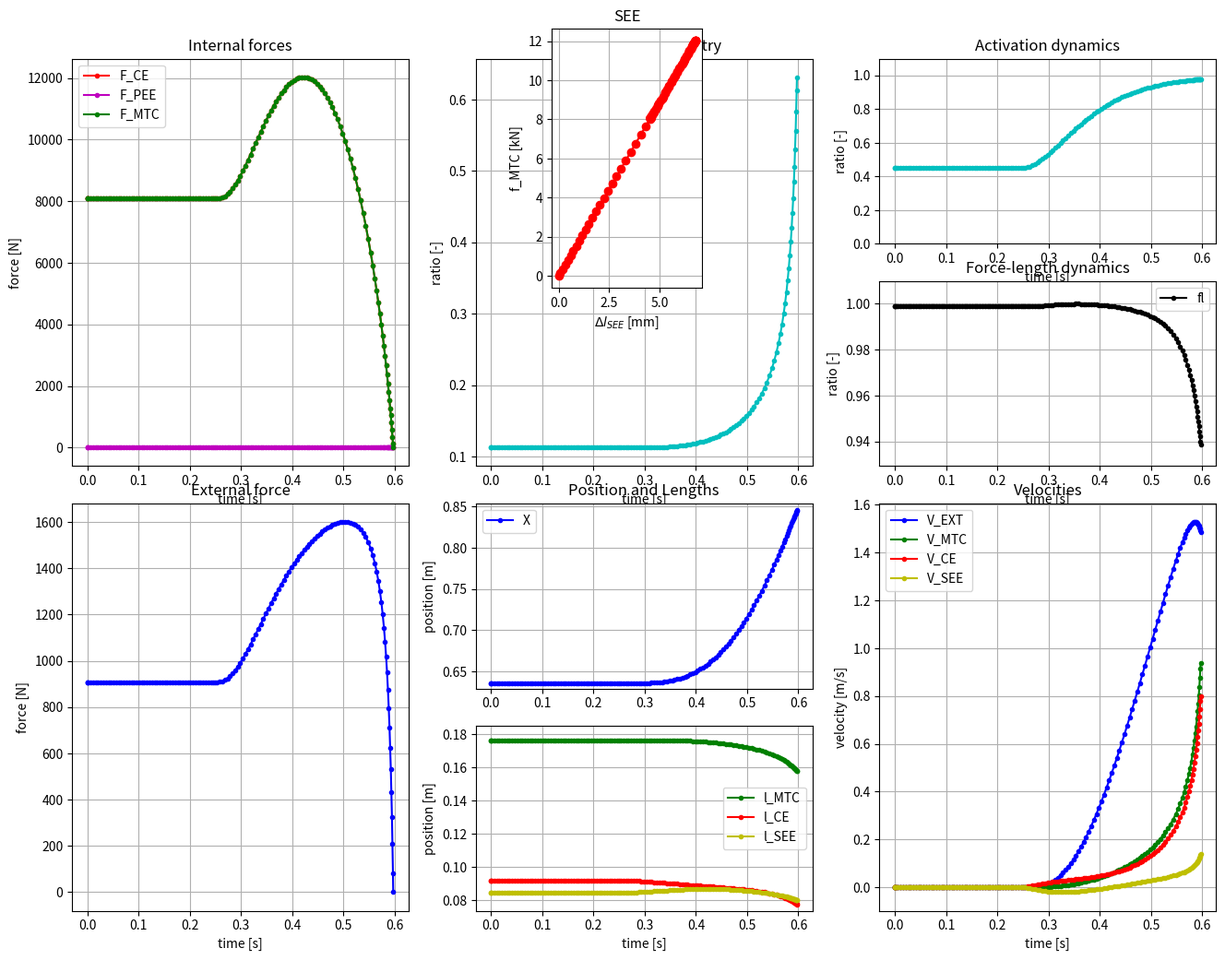

Here is the Python script that generated this plot:
"""
% KNEE_EXT_ELASTIC_CLI simulates a leg extension at an inclined legpress
%
%  It includes a parallel-elastic element,
%  a non-linear to linear serial elastic element, and
%  a force-length relation.
%  The Newtonian equation of motion is expressed as an ODE wich considers
%  initial conditions and neuromuscular properties provided by th user.
%
%  Translated from Matlab R2016b to Python 3.12.0
%  Depencencies:
%    - numpy
%    - scipy
%    - matplotlib
%    - pathlib
%    - datetime 
%    - typing
%    - math
%
%  USAGE
%    Just run the file, maybe define an output folder.
%    Change parameters in the secton "Input" if you like.
%
%  REFERENCE
%   H. Penasso & S. Thaller (2017) Determination of individual knee-extensor
    properties from leg extensions and parameter identification, Mathematical and Computer
    Modelling of Dynamical Systems, 23:4, 416-438, DOI: 10.1080/13873954.2017.1336633
%
%  INPUT
%    has to be defined below in section "Input"
%
%  OUTPUT
%    A txt-file is saved and contains the simulated data as well as
%    the settings, the inital conditions and the properties of the system.
%    t  ...   Time [s]
%    F  ...   External force [N]
%    X  ...   Position: distance from the prox. end of the model-thigh to
%             the proximal end of the model-shank [m]
%    V  ...   Velocitiy of the accelerated point-mass [m/s]
%   dV  ...   Acceleration of the point-mass [m/s^2]
% v_SEE ...   Velocity of the tendon-model [m/s]
%  f_CE ...   Values of the contraction-velocity dependent element (CE) [N]
%  v_CE ...   Contraction velocity of the musle (CE=MUSCLE=PEE) [m/s]
% f_PEE ...   Force of passive muscle tissue PEE [N]
% f_MTC ...   Force of the muscle-tendon complex (CE=MUSCLE=SEE) [N]
% v_MTC ...   Velocity of the muscle-tendon complex [m/s]
%   GX  ...   Values of the function of geometry [-]
%   AT  ...   Values of the function of activation dynamics [-]
%   FL  ...   Values of the force-rength relation [-]
% l_SEE ...   Length of the serial elastic element [m]
%  l_CE ...   Length of the contractile and parallel elsatic element [m]
% l_MTC ...   Length of the mucle-tendon complex [m]
%
%  Literature:
%   [1] Hoy, M. G., Zajac, F. E., & Gordon, M. E. (1990). A
%      musculoskeletal model of the human lower extremity: The effect
%      of muscle, tendon, and moment arm on the moment-angle
%      relationship of musculotendon actuators at the hip, knee, and
%      ankle. Journal of Biomechanics, 23(2), 157?169.
%      doi:10.1016/0021-9290(90)90349-8
%   [2] Im, H., Goltzer, O., & Sheehan, F. (2015). The effective quadriceps
%      and patellar tendon moment arms Relative to the Tibiofemoral Finite
%      Helical Axis. Journal of Biomechanics.
%      doi:10.1016/j.jbiomech.2015.04.003
%   [3] Van Eijden, T., Kouwenhoven, E., Verburg, J., & Weijs, W. (1986).
%      A mathematical model of the patellofemoral joint. Journal of
%      Biomechanics, 19(3), 219?229. doi:10.1016/0021-9290(86)90154-5
%   [4] Van Soest, A. J., & Bobbert, M. F. (1993). The contribution of
%      muscle properties in the control of explosive movements.
%      Biological Cybernetics, 69(3), 195?204.
%      Retrieved from http://www.ncbi.nlm.nih.gov/pubmed/8373890
%   [5] http://www.mathworks.com/matlabcentral/fileexchange/
%      11077-figure-digitizer/content/figdi.m
%   [6] G?nther, M., Schmitt, S., & Wank, V. (2007). High-frequency
%      oscillations as a consequence of neglected serial damping in
%      Hill-type muscle models. Biological Cybernetics, 97(1), 63?79.
%      doi:10.1007/s00422-007-0160-6
%   [7] Haeufle, D. F. B., Guenther, M., Bayer, A., & Schmitt, S. (2014).
%      Hill-type muscle model with serial damping and eccentric
%      force-velocity relation. Journal of Biomechanics, 47(6), 1531?1536.
%      doi:10.1016/j.jbiomech.2014.02.009
%   [8] Pandy, M. G., Zajac, F. E., Sim, E., & Levine, W. S. (1990).
%      An optimal control model for maximum-height human jumping.
%      Journal of Biomechanics, 23(12), 1185?98.
%      Retrieved from http://www.ncbi.nlm.nih.gov/pubmed/2292598
%  
%  v.5.2 by Harald Penasso (16.11.2015) (cleaned up: 24.11.2016)
%                          (translated to Python using ChatGPT 5.1 w/ Extended Thinking)
"""
import numpy as np
from scipy.integrate import solve_ivp
from scipy.optimize import minimize_scalar
import matplotlib.pyplot as plt
from pathlib import Path
from datetime import datetime
from typing import Sequence, Optional, Dict, Any, Tuple
import math

def knee_ext_elastic(
    isoQ: bool = False,
    output_dir: str | Path = ".",
    save_plots: bool = True,
    save_txt: bool = True,
):
    """
    Python translation of the MATLAB KneeExtElastic main function.

    Returns a dict of numpy arrays with keys:
        t, F, X, V, dV, v_SEE, f_CE, v_CE, f_PEE, f_MTC,
        v_MTC, GX, AT, FL, l_SEE, l_CE, l_MTC
    """
    
    # ------------------------------------------------------------------
    # A.0 Helpers-0 (allows flexible parameter conversion)
    # ------------------------------------------------------------------
    
    def _abc_from_vmax_fiso_pmax(vmax: float, fiso: float, pmax: float) -> Tuple[float, float, float]:
        """
        Helper implementing the shared algebra for cases 1, 3, 4:
        given vmax, fiso, pmax, compute the Hill parameters a, b, c.
        """
        vmax = float(vmax)
        fiso = float(fiso)
        pmax = float(pmax)
    
        # In your MATLAB code: sqrt(fiso^-1 * pmax * vmax^-1)
        root = math.sqrt(pmax / (fiso * vmax))
        denom_factor = (1.0 - 2.0 * root)
    
        # a = pmax / (vmax * (1 - 2*root))
        a = pmax / (vmax * denom_factor)
    
        # b = pmax / (fiso * (1 - 2*root))
        b = pmax / (fiso * denom_factor)
    
        # c = (1/fiso)*pmax*(1-2*root)^(-2) * (1/vmax) * (pmax + fiso*(1-2*root)*vmax)
        c = (pmax / fiso) * (1.0 - 2.0 * root) ** -2 * (1.0 / vmax) * (
            pmax + fiso * (1.0 - 2.0 * root) * vmax
        )
    
        return a, b, c
    
    def params_calc(
        hill_model: int,
        par: Sequence[float],
    ) -> Tuple[float, float, float, float, float, float, float, float, float, float, float]:
        """
        Exact 1:1 translation of the MATLAB:
    
            [U,a,b,c,vmax,fiso,pmax,vopt,fopt,eta,kappa] = params(HillModell, Par)
    
        No algebraic simplifications.
        """
    
        hm = int(hill_model)
    
        if hm == 1:
            # case 1 % pmax, vmax, fiso
            U = float(par[0])
            vmax = float(par[1])
            fiso = float(par[2])
            pmax = float(par[3])
    
            a = pmax * (
                vmax
                + (-2.0)
                * (fiso ** (-1.0) * pmax * vmax ** (-1.0)) ** 0.5
                * vmax
            ) ** (-1.0)
    
            b = pmax * (
                fiso
                + (-2.0)
                * fiso
                * (fiso ** (-1.0) * pmax * vmax ** (-1.0)) ** 0.5
            ) ** (-1.0)
    
            c = (
                fiso ** (-1.0)
                * pmax
                * (
                    1.0
                    + (-2.0)
                    * (fiso ** (-1.0) * pmax * vmax ** (-1.0)) ** 0.5
                ) ** (-2.0)
                * vmax ** (-1.0)
                * (
                    pmax
                    + fiso
                    * (
                        1.0
                        + (-2.0)
                        * (fiso ** (-1.0) * pmax * vmax ** (-1.0)) ** 0.5
                    )
                    * vmax
                )
            )
    
            vopt = math.sqrt((b * c) / a) - b
            fopt = math.sqrt((a * c) / b) - a
            eta = pmax / c
            kappa = a / fiso
    
        elif hm == 2:
            # case 2 % a, b, c
            U = float(par[0])
            a = float(par[1])
            b = float(par[2])
            c = float(par[3])
    
            vmax = c / a - b
            fiso = c / b - a
            pmax = a * b + c - 2.0 * math.sqrt(a * b * c)
            vopt = math.sqrt((b * c) / a) - b
            fopt = math.sqrt((a * c) / b) - a
            eta = pmax / c
            kappa = a / fiso
    
        elif hm == 3:
            # case 3 % vmax, fiso, eta
            U = float(par[0])
            vmax = float(par[1])
            fiso = float(par[2])
            eta = float(par[3])
    
            pmax = (eta - 4.0) ** (-2.0) * (
                (4.0 + (-3.0 + eta) * eta) * fiso * vmax
                + (-2.0)
                * ((eta - 2.0) ** 2.0 * eta * fiso ** 2.0 * vmax ** 2.0) ** 0.5
            )
    
            a = pmax * (
                vmax
                + (-2.0)
                * (fiso ** (-1.0) * pmax * vmax ** (-1.0)) ** 0.5
                * vmax
            ) ** (-1.0)
    
            b = pmax * (
                fiso
                + (-2.0)
                * fiso
                * (fiso ** (-1.0) * pmax * vmax ** (-1.0)) ** 0.5
            ) ** (-1.0)
    
            c = (
                fiso ** (-1.0)
                * pmax
                * (
                    1.0
                    + (-2.0)
                    * (fiso ** (-1.0) * pmax * vmax ** (-1.0)) ** 0.5
                ) ** (-2.0)
                * vmax ** (-1.0)
                * (
                    pmax
                    + fiso
                    * (
                        1.0
                        + (-2.0)
                        * (fiso ** (-1.0) * pmax * vmax ** (-1.0)) ** 0.5
                    )
                    * vmax
                )
            )
    
            vopt = math.sqrt((b * c) / a) - b
            fopt = math.sqrt((a * c) / b) - a
            # eta was input, keep it
            kappa = a / fiso
    
        elif hm == 4:
            # case 4 % vmax, eta, pmax
            U = float(par[0])
            vmax = float(par[1])
            eta = float(par[2])
            pmax = float(par[3])
    
            fiso = (eta - 1.0) ** (-2.0) * vmax ** (-2.0) * (
                (4.0 + (-3.0 + eta) * eta) * pmax * vmax
                + 2.0
                * ((eta - 2.0) ** 2.0 * eta * pmax ** 2.0 * vmax ** 2.0) ** 0.5
            )
    
            a = pmax * (
                vmax
                + (-2.0)
                * (fiso ** (-1.0) * pmax * vmax ** (-1.0)) ** 0.5
                * vmax
            ) ** (-1.0)
    
            b = pmax * (
                fiso
                + (-2.0)
                * fiso
                * (fiso ** (-1.0) * pmax * vmax ** (-1.0)) ** 0.5
            ) ** (-1.0)
    
            c = (
                fiso ** (-1.0)
                * pmax
                * (
                    1.0
                    + (-2.0)
                    * (fiso ** (-1.0) * pmax * vmax ** (-1.0)) ** 0.5
                ) ** (-2.0)
                * vmax ** (-1.0)
                * (
                    pmax
                    + fiso
                    * (
                        1.0
                        + (-2.0)
                        * (fiso ** (-1.0) * pmax * vmax ** (-1.0)) ** 0.5
                    )
                    * vmax
                )
            )
    
            vopt = math.sqrt((b * c) / a) - b
            fopt = math.sqrt((a * c) / b) - a
            # eta was input, keep it
            kappa = a / fiso
    
        elif hm == 5:
            # case 5 % vopt, fopt, fiso
            U = float(par[0])
            vopt = float(par[1])
            fopt = float(par[2])
            fiso = float(par[3])
    
            a = (fiso + (-2.0) * fopt) ** (-1.0) * fopt ** 2.0
            b = (fiso + (-2.0) * fopt) ** (-1.0) * fopt * vopt
            c = (fiso + (-2.0) * fopt) ** (-2.0) * (fiso + (-1.0) * fopt) ** 2.0 * fopt * vopt
    
            vmax = c / a - b
            pmax = (fopt ** 2.0) * b / a
            kappa = a / fiso
            eta = pmax / c
    
        else:
            raise ValueError(f"Unknown hill_model {hill_model}; expected 1–5.")
    
        return U, a, b, c, vmax, fiso, pmax, vopt, fopt, eta, kappa
    
    def params(
        *,
        U: float = 1.0,
        hill_model: Optional[int] = None,
        vmax: Optional[float] = None,
        fiso: Optional[float] = None,
        pmax: Optional[float] = None,
        eta: Optional[float] = None,
        vopt: Optional[float] = None,
        fopt: Optional[float] = None,
        a: Optional[float] = None,
        b: Optional[float] = None,
        c: Optional[float] = None,
    ) -> Tuple[float, float, float, float, float, float, float, float, float, float, float]:
        """
        Convenience wrapper that chooses the Hill model representation
        based on which keyword arguments are provided.
    
        Valid combinations (besides U):
    
          hill_model=1 -> vmax, fiso, pmax
          hill_model=2 -> a, b, c
          hill_model=3 -> vmax, fiso, eta
          hill_model=4 -> vmax, eta, pmax
          hill_model=5 -> vopt, fopt, fiso
    
        If `hill_model` is None, the function tries to infer it from
        these combinations. If more than one combination matches, it
        raises an error.
        """
        combos = {
            1: ("vmax", "fiso", "pmax"),
            2: ("a", "b", "c"),
            3: ("vmax", "fiso", "eta"),
            4: ("vmax", "eta", "pmax"),
            5: ("vopt", "fopt", "fiso"),
        }
    
        values: Dict[str, Any] = dict(
            vmax=vmax, fiso=fiso, pmax=pmax, eta=eta,
            vopt=vopt, fopt=fopt, a=a, b=b, c=c
        )
    
        def has_all(names):
            return all(values[name] is not None for name in names)
    
        # infer hill_model if not given
        if hill_model is None:
            valid = [m for m, req in combos.items() if has_all(req)]
            if not valid:
                raise ValueError(
                    "Cannot infer hill_model from provided arguments. "
                    "Need one of the combinations: "
                    "(vmax, fiso, pmax), (a, b, c), (vmax, fiso, eta), "
                    "(vmax, eta, pmax), or (vopt, fopt, fiso)."
                )
            if len(valid) > 1:
                raise ValueError(
                    f"Ambiguous parameter combination; matches hill models {valid}. "
                    "Specify hill_model explicitly."
                )
            hill_model = valid[0]
    
        hm = int(hill_model)
    
        # Build Par vector in the same convention as params_calc()
        if hm == 1:
            if not has_all(combos[1]):
                raise ValueError("hill_model=1 requires vmax, fiso, pmax.")
            par = [U, vmax, fiso, pmax]
    
        elif hm == 2:
            if not has_all(combos[2]):
                raise ValueError("hill_model=2 requires a, b, c.")
            par = [U, a, b, c]
    
        elif hm == 3:
            if not has_all(combos[3]):
                raise ValueError("hill_model=3 requires vmax, fiso, eta.")
            par = [U, vmax, fiso, eta]
    
        elif hm == 4:
            if not has_all(combos[4]):
                raise ValueError("hill_model=4 requires vmax, eta, pmax.")
            par = [U, vmax, eta, pmax]
    
        elif hm == 5:
            if not has_all(combos[5]):
                raise ValueError("hill_model=5 requires vopt, fopt, fiso.")
            par = [U, vopt, fopt, fiso]
    
        else:
            raise ValueError(f"Unknown hill_model {hill_model}; expected 1–5.")
    
        return params_calc(hm, par)
        
    # ------------------------------------------------------------------
    # A.1 Input (options and parameters, following the MATLAB code)
    # ------------------------------------------------------------------
    t0 = 0.0
    te = 6.5
    reltol = 1e-8
    maxstep = 0.005

    output_dir = Path(output_dir)
    output_dir.mkdir(parents=True, exist_ok=True)

    # Initial conditions and neuromuscular properties
    isoQ = bool(isoQ)  # isometric condition flag
    phi = 90.0  # plane inclination [deg]
    g_earth = 9.81  # [m/s^2]
    msledge = 32.5  # [kg]
    add = 60.0  # additional mass [kg]
    KA0 = 120.0  # initial knee-extension angle [deg]
    V0 = 0.0  # initial velocity [m/s]
    dV0 = 0.0  # initial acceleration [m/s^2]
    t_on = 0.25  # innervation start [s]

    # Geometry
    lt = 0.43  # thigh length [m]
    ls = 0.43  # shank length [m]
    cir = 0.37  # knee circumference [m]
    ptl = 0.08  # patellar tendon length [m]

    # Muscle-tendon complex parameters
    # Activation dynamics
    U = 12.0

    # Serial elastic element
    ksee = 1_777_000.0  # [N/m]
    ns = 1.0
    SEE_TH = 1.0  # transition point (fraction of fiso)

    # Parallel elastic element
    kpee = 0.0
    np_pee = 2.0

    # Contractile element
    a = 7.920643997366427e3  # [N]
    b = 0.352028622105175  # [m/s]
    c = 9.124808590471668e3  # [W]
    vmax = 0.8 # [m/s]
    fiso = 18000 # [N]
    pmax = 1824.96 # [W]
    vopt = 0.284797 # [m/s]
    fopt = 6407.94 # [N]
    eta = 0.2 # [-]
    
    # Flexible parameter-set convertion
    """
    U, a, b, c, vmax, fiso, pmax, vopt, fopt, eta, kappa = params(
        a=a,
        b=b,
        c=c,
        U=U,
    )
    """
    U, a, b, c, vmax, fiso, pmax, vopt, fopt, eta, kappa = params(
        vmax=vmax,
        pmax=pmax,
        fiso=fiso,
        U=U,
    )
    
    # Force-length relationship
    KA_opt = 120.0
    WIDTH = 0.56
    l_CE_opt = 0.09

    # ------------------------------------------------------------------
    # Helper functions (sub-functions translated from MATLAB)
    # ------------------------------------------------------------------

    def ES_fun(t, t_on_local, Apre_local, U_local):
        """
        Activation dynamics ES_fun translated from MATLAB.
        Works for scalar or numpy array t.
        """
        t_arr = np.asarray(t, dtype=float)
        A = np.zeros_like(t_arr)
        nmax = 1.0
        umax = U_local

        before = t_arr < t_on_local
        after = ~before

        A[before] = Apre_local

        if np.any(after):
            ta = t_arr[after]
            expr = np.exp(
                -np.exp(-(ta - t_on_local) * U_local)
                * U_local ** (-1.0)
                * (
                    (-Apre_local + umax)
                    + np.exp((ta - t_on_local) * U_local)
                    * (Apre_local + (-1.0 + (ta - t_on_local) * U_local) * umax)
                )
            )
            A[after] = expr * (Apre_local - nmax) + nmax

        if np.isscalar(t):
            return float(A)
        return A

    # Geometry-related helpers -----------------------------------------

    lr = cir / (2.0 * np.pi)  # approximated moment arm [m]
    r_moment = lr
    ko = lt

    def _beta_for_sigma(sigma_val):
        """Find beta that minimizes bfunc, translated from fminbnd loop."""
        def objective(v):
            # clamp argument of arcsin
            arg1 = r_moment * np.sin(v) / ko
            arg2 = r_moment * np.sin(v) / ptl
            arg1 = np.clip(arg1, -1.0, 1.0)
            arg2 = np.clip(arg2, -1.0, 1.0)
            return (
                2 * v
                + np.arcsin(arg1)
                + np.arcsin(arg2)
                - sigma_val
            ) ** 2

        res = minimize_scalar(objective, bounds=(0.0, np.pi), method="bounded")
        return float(res.x)

    KA_opt_rad = np.deg2rad(KA_opt)
    beta_opt = _beta_for_sigma(KA_opt_rad)
    # MTC length at optimal knee angle
    arg_opt = r_moment * np.sin(beta_opt) / lt
    arg_opt = np.clip(arg_opt, -1.0, 1.0)
    l_MTC_opt = np.sqrt(
        lt ** 2
        + r_moment ** 2
        - 2 * lt * r_moment * np.cos(np.pi - beta_opt - np.arcsin(arg_opt))
    )

    def _G_and_dlMTC(X_arr):
        X_arr = np.asarray(X_arr, dtype=float)
        # cos law for knee angle
        cos_arg = (lt ** 2 + ls ** 2 - X_arr ** 2) / (2 * lt * ls)
        cos_arg = np.clip(cos_arg, -1.0, 1.0)
        sigma = np.arccos(cos_arg)

        # beta for each sigma
        beta_vals = np.array([_beta_for_sigma(s) for s in np.atleast_1d(sigma)])

        # MTC length
        arg = r_moment * np.sin(beta_vals) / lt
        arg = np.clip(arg, -1.0, 1.0)
        l_MTC = np.sqrt(
            lt ** 2
            + r_moment ** 2
            - 2 * lt * r_moment * np.cos(np.pi - beta_vals - np.arcsin(arg))
        )

        dl_MTC = l_MTC_opt - l_MTC
        G = r_moment * X_arr * np.sin(beta_vals) / (lt * ls * np.sin(sigma))

        # For X beyond geometric limit, set G = 0
        G = np.where(X_arr > (lt + ls), 0.0, G)
        return G, dl_MTC

    def geometry_fun(X_val, dX_val):
        """
        geometry_fun: returns (G, dG, dl_MTC)

        dG is approximated numerically via a small finite-difference in X,
        using dX (velocity) as direction.
        """
        X_arr = np.atleast_1d(np.array(X_val, dtype=float))
        dX_arr = np.atleast_1d(np.array(dX_val, dtype=float))

        G, dl_MTC = _G_and_dlMTC(X_arr)

        # numerical time derivative of G via finite differences
        eps = 1e-6
        G_plus, _ = _G_and_dlMTC(X_arr + dX_arr * eps)
        G_minus, _ = _G_and_dlMTC(X_arr - dX_arr * eps)
        dG = (G_plus - G_minus) / (2 * eps)

        if np.isscalar(X_val):
            return float(G[0]), float(dG[0]), float(dl_MTC[0])
        return G, dG, dl_MTC

    # Force-length + PEE -----------------------------------------------

    def fl_fpee_lsee_fun(dx, dlmtc, QPTL, l_CE_opt_val, width, k_pee, n_pee):
        dx = np.asarray(dx, dtype=float)
        dlmtc = np.asarray(dlmtc, dtype=float)

        # SEE length
        l_SEE = QPTL + dx
        # CE length
        l_CE = l_CE_opt_val - dx - dlmtc

        l_CE_min = np.min(l_CE)
        if not ((1 - width) * l_CE_opt_val <= l_CE_min <= (1 + width) * l_CE_opt_val):
            raise ValueError("The CE is out of bounds!")

        c_fl = -1.0 / (width ** 2)
        fl = (
            c_fl * (l_CE / l_CE_opt_val) ** 2
            - 2 * c_fl * (l_CE / l_CE_opt_val)
            + c_fl
            + 1.0
        )

        # PEE force
        f_PEE = k_pee * (l_CE - l_CE_opt_val) ** n_pee
        f_PEE = np.where(l_CE < l_CE_opt_val, 0.0, f_PEE)

        return fl, f_PEE, l_SEE, l_CE

    # ------------------------------------------------------------------
    # A.2 Initial calculations
    # ------------------------------------------------------------------
    _, a, b, c, vmax, fiso, pmax, vopt, fopt, eta, kappa = params_calc(2, [U, a, b, c])

    f_MTC_th = fiso * SEE_TH
    dx_th = (ns * f_MTC_th) / ksee
    ksnl = ksee * ns ** (-1.0) * dx_th ** (1.0 - ns)

    # function of geometry initial values
    X0 = np.sqrt(lt ** 2 + ls ** 2 - 2 * lt * ptl * np.cos(np.deg2rad(KA0)))
    g = g_earth * np.sin(np.deg2rad(phi))
    m = msledge + add

    G_val0, _, dlmtc0 = geometry_fun(X0, V0)

    f_MTC0 = m * (dV0 + g) / G_val0

    # initial SEE elongation
    if f_MTC0 > f_MTC_th:
        dx0 = (f_MTC0 + ksee * dx_th * (1.0 - 1.0 / ns)) / ksee
    else:
        dx0 = (f_MTC0 / ksnl) ** (1.0 / ns)

    fL0, f_PEE0, _, _ = fl_fpee_lsee_fun(
        dx0, dlmtc0, ptl, l_CE_opt, WIDTH, kpee, np_pee
    )

    Apre = (b * f_PEE0 * G_val0 - b * g * m) / (
        (a * b * fL0 * G_val0 - c * fL0 * G_val0)
    )

    # ------------------------------------------------------------------
    # A.3 Filename id and checks
    # ------------------------------------------------------------------
    add_for_name = int(add if add < 99 else 99)
    sim_id = f"psim00g{add_for_name:02d}v01"

    # basic validity checks (translated from MATLAB)
    if KA0 < 60.0:
        raise ValueError("The initial knee-extension-angle is too small (KA0 < 60).")

    if a / fiso > 1.0:
        raise ValueError("The curvature a/fiso is > 1.")

    if pmax / c > 0.7:
        raise ValueError("The efficiency is too big (eta > 0.7).")

    if pmax / c < 0.05:
        raise ValueError("The efficiency is too small (eta < 0.05).")

    if te <= t_on:
        raise ValueError("The contraction must begin within [t0, te) (te > t_on).")

    # ------------------------------------------------------------------
    # A.5 ODE solving via solve_ivp
    # ------------------------------------------------------------------

    def model_fun(t, Y):
        X_pos, V_vel, A_acc = Y

        # sanity checks before contraction starts
        if t <= t_on:
            GX0, _, _ = geometry_fun(X_pos, V_vel)
            if GX0 * V0 > vmax:
                raise RuntimeError("Initial contraction-velocity > vmax")

            GX_init, _, _ = geometry_fun(X0, V0)
            if m * g > GX_init * (c / (GX_init * V0 + b) - a):
                raise RuntimeError("Subject cannot hold the weight at initial position")

        GX, dG, dlmtc = geometry_fun(X_pos, V_vel)
        f_MTC = abs(m * (A_acc + g) / GX)

        # SEE elongation
        if f_MTC < f_MTC_th:
            dx = (f_MTC / ksnl) ** (1.0 / ns)
        else:
            dx = (f_MTC + ksee * dx_th * (1.0 - 1.0 / ns)) / ksee

        FL_val, f_PEE_val, _, _ = fl_fpee_lsee_fun(
            dx, dlmtc, ptl, l_CE_opt, WIDTH, kpee, np_pee
        )

        AT_val = ES_fun(t, t_on, Apre, U)

        if isoQ:
            dXdt = 0.0
            dVdt = 0.0
        else:
            dXdt = V_vel
            dVdt = A_acc

        if f_MTC < f_MTC_th:
            denom = (a * AT_val * FL_val * GX - f_PEE_val * GX + m * (g + A_acc))
            term1 = (1.0 / GX) * dG * (g + A_acc)
            coef = -dx_th ** (1.0 - ns) * ksee * GX / m * dx ** (ns - 1.0)
            term2_inner = (
                AT_val
                * FL_val
                * GX
                * (a * b - c + a * GX * V_vel)
                + (b + GX * V_vel)
                * (-f_PEE_val * GX + m * (g + A_acc))
            )
            dAdt = term1 + coef * term2_inner / denom
        else:
            denom = (a * AT_val * FL_val * GX - f_PEE_val * GX + m * (g + A_acc))
            inner = -b + GX * (-V_vel + c * AT_val * FL_val / denom)
            dAdt = (1.0 / GX) * (dG * (g + A_acc) + ksee * GX ** 2 / m * inner)

        return [dXdt, dVdt, dAdt]

    def event_force_zero(t, Y):
        # m * x(3) + m * g
        return m * Y[2] + m * g

    event_force_zero.terminal = True
    event_force_zero.direction = 0

    def event_knee_angle_limit(t, Y):
        X_pos = Y[0]
        # knee angle from cosine law
        cos_arg = (lt ** 2 + ls ** 2 - X_pos ** 2) / (2 * lt * ls)
        cos_arg = np.clip(cos_arg, -1.0, 1.0)
        angle_deg = np.degrees(np.arccos(cos_arg))
        return angle_deg - 179.0

    event_knee_angle_limit.terminal = True
    event_knee_angle_limit.direction = 0

    sol = solve_ivp(
        model_fun,
        (t0, te),
        y0=[X0, V0, dV0],
        rtol=reltol,
        max_step=maxstep,
        events=[event_force_zero, event_knee_angle_limit],
    )

    t = sol.t
    X = sol.y[0, :]
    V = sol.y[1, :]
    dV = sol.y[2, :]

    # ------------------------------------------------------------------
    # A.7 Calculate subsystem values
    # ------------------------------------------------------------------
    F = m * dV + m * g

    GX, dG, dlmtc = geometry_fun(X, V)

    f_MTC = m * (dV + g) / GX
    v_MTC = GX * V

    # SEE elongations over whole trajectory
    f_MTC_arr = f_MTC
    dx = np.empty_like(f_MTC_arr)
    mask_lin = f_MTC_arr >= f_MTC_th
    mask_nl = ~mask_lin
    dx[mask_lin] = (f_MTC_arr[mask_lin] + ksee * dx_th * (1.0 - 1.0 / ns)) / ksee
    dx[mask_nl] = np.power(np.abs(f_MTC_arr[mask_nl] / ksnl), 1.0 / ns)

    FL, f_PEE, l_SEE, l_CE = fl_fpee_lsee_fun(
        dx, dlmtc, ptl, l_CE_opt, WIDTH, kpee, np_pee
    )

    f_CE = f_MTC - f_PEE
    AT = ES_fun(t, t_on, Apre, U)

    v_CE = c / ((f_MTC - f_PEE) / (AT * FL) + a) - b
    v_SEE = v_MTC - v_CE
    l_MTC = l_CE + l_SEE

    # ------------------------------------------------------------------
    # A.8 Plotting
    # ------------------------------------------------------------------
    if save_plots:
        fig = plt.figure(figsize=(16, 12))

        # Internal forces
        ax1 = fig.add_subplot(4, 3, (1, 4))
        ax1.plot(t, f_CE, "r.-", label="F_CE")
        ax1.plot(t, f_PEE, "m.-", label="F_PEE")
        ax1.plot(t, f_MTC, "g.-", label="F_MTC")
        ax1.set_xlabel("time [s]")
        ax1.set_ylabel("force [N]")
        ax1.set_title("Internal forces")
        ax1.legend()
        ax1.grid(True)

        # Geometry
        ax2 = fig.add_subplot(4, 3, (2, 5))
        ax2.plot(t, GX, "c.-")
        ax2.set_title("Function of geometry")
        ax2.set_xlabel("time [s]")
        ax2.set_ylabel("ratio [-]")
        ax2.grid(True)

        # Activation dynamics
        ax3 = fig.add_subplot(4, 3, 3)
        ax3.plot(t, AT, "c.-")
        ax3.set_xlabel("time [s]")
        ax3.set_ylabel("ratio [-]")
        ax3.set_ylim(0, 1.1)
        ax3.set_title("Activation dynamics")
        ax3.grid(True)

        # Force-length dynamics
        ax4 = fig.add_subplot(4, 3, 6)
        ax4.plot(t, FL, "k.-", label="fl")
        ax4.set_xlabel("time [s]")
        ax4.set_ylabel("ratio [-]")
        ax4.set_ylim(np.min(FL) * 0.99, 1.01)
        ax4.set_title("Force-length dynamics")
        ax4.legend()
        ax4.grid(True)

        # External force
        ax5 = fig.add_subplot(4, 3, (7, 10))
        ax5.plot(t, F, "b.-")
        ax5.set_xlabel("time [s]")
        ax5.set_ylabel("force [N]")
        ax5.set_title("External force")
        ax5.grid(True)

        # Position X
        ax6 = fig.add_subplot(4, 3, 8)
        ax6.plot(t, X, "b.-", label="X")
        ax6.set_ylabel("position [m]")
        ax6.set_ylim(np.min(X) * 0.99, np.max(X) * 1.01)
        ax6.set_title("Position and Lengths")
        ax6.legend()
        ax6.grid(True)

        # Lengths of MTC/CE/SEE
        ax7 = fig.add_subplot(4, 3, 11)
        ax7.plot(t, l_MTC, "g.-", label="l_MTC")
        ax7.plot(t, l_CE, "r.-", label="l_CE")
        ax7.plot(t, l_SEE, "y.-", label="l_SEE")
        ax7.set_xlabel("time [s]")
        ax7.set_ylabel("position [m]")
        ax7.set_ylim(np.min(np.concatenate([l_CE, l_SEE])) * 0.95, np.max(l_MTC) * 1.05)
        ax7.legend()
        ax7.grid(True)

        # Velocities
        ax8 = fig.add_subplot(4, 3, (9, 12))
        ax8.plot(t, V, "b.-", label="V_EXT")
        ax8.plot(t, v_MTC, "g.-", label="V_MTC")
        ax8.plot(t, v_CE, "r.-", label="V_CE")
        ax8.plot(t, v_SEE, "y.-", label="V_SEE")
        ax8.set_xlabel("time [s]")
        ax8.set_ylabel("velocity [m/s]")
        ax8.set_title("Velocities")
        ax8.legend()
        ax8.grid(True)

        # Small SEE force-elongation inset
        inset_rect = [0.45, 0.673, 0.102, 0.234] if not isoQ else [0.512, 0.734, 0.102, 0.171]
        inset_ax = fig.add_axes(inset_rect)
        mask_lin = f_MTC >= f_MTC_th
        mask_nl = ~mask_lin
        inset_ax.plot(1e3 * dx[mask_lin], 1e-3 * f_MTC[mask_lin], "gx-", label="linear")
        inset_ax.plot(1e3 * dx[mask_nl], 1e-3 * f_MTC[mask_nl], "ro-", label="non-linear")
        inset_ax.set_xlabel(r"$\Delta l_{SEE}$ [mm]")
        inset_ax.set_ylabel("f_MTC [kN]")
        inset_ax.set_title("SEE")
        inset_ax.grid(True)

        # Save figure
        fig_path_pdf = output_dir / f"{sim_id}.pdf"
        fig_path_png = output_dir / f"{sim_id}.png"
        fig.savefig(fig_path_pdf, bbox_inches="tight")
        fig.savefig(fig_path_png, bbox_inches="tight")
        plt.close(fig)

    # ------------------------------------------------------------------
    # A.9 Write txt output
    # ------------------------------------------------------------------
    if save_txt:
        txt_path = output_dir / f"{sim_id}.txt"
        with txt_path.open("w") as fid:
            fid.write(
                "This file contains data from a simulated leg extension "
                "using KneeExtElastic translated to Python.\n"
            )
            fid.write("ID:\t" + sim_id + "\n")
            fid.write("Date of simulation [yyyy-mm-dd-HH-MM-SS]:\t")
            fid.write(datetime.now().strftime("%Y-%m-%d-%H-%M-%S") + "\n")
            fid.write("#\n")

            # Options
            fid.write("SOLVER AND SOLVER OPTIONS\n")
            fid.write(f"Saved to:\t{output_dir}\n")
            fid.write(f"MaxStep [-]:\t{maxstep:.6g}\n")
            fid.write(f"RelTol [-]:\t{reltol:.6g}\n")
            fid.write("Refine [-]:\t1\n")
            fid.write(f"t0_sim [s]:\t{t0:.6g}\n")
            fid.write(f"te_sim [s]:\t{te:.6g}\n")
            fid.write(f"Iso:\t{int(isoQ)}\n")
            fid.write("#\n")

            # Environment and initial conditions
            fid.write("ENVIRONMENT AND INITIAL CONDITIONS\n")
            fid.write(f"Inclination angle [deg]:\t{phi:.6g}\n")
            fid.write(f"Constant of gravity [m/s^2]:\t{g_earth:.6g}\n")
            fid.write(f"Resulting gravity [m/s^2]:\t{g:.6g}\n")
            fid.write(f"Mass of sledge [kg]:\t{msledge:.6g}\n")
            fid.write(f"Additional load [kg]:\t{add:.6g}\n")
            fid.write(f"Total mass [kg]:\t{m:.6g}\n")
            fid.write(f"Initial Knee-Ext-Angle [deg]:\t{KA0:.6g}\n")
            fid.write(f"X0 [m]:\t{X0:.6g}\n")
            fid.write(f"V0 [m/s]:\t{V0:.6g}\n")
            fid.write(f"dV0 [m/s^2]:\t{dV0:.6g}\n")
            fid.write(f"Innervation t0 [s]:\t{t_on:.6g}\n")
            fid.write("#\n")

            # Subject parameters
            fid.write("SUBJECT-PARAMETERS\n")
            fid.write("LEG-PARAMETERS\n")
            fid.write(f"lo [m]:\t{lt:.6g}\n")
            fid.write(f"lu [m]:\t{ls:.6g}\n")
            fid.write(f"lr [m]:\t{lr:.6g}\n")
            fid.write(f"ku [m]:\t{ptl:.6g}\n")
            fid.write("#\n")

            fid.write("MUSCLE-TENDON\n")
            fid.write("*\n")
            fid.write("*ACTIVATION DYNAMICS\n")
            fid.write(f"U [1/s]:\t{U:.6g}\n")
            fid.write(f"Apre [1/s]:\t{Apre:.6g}\n")
            fid.write("*\n")
            fid.write("*FORCE-VELOCITY RELATION\n")
            fid.write(f"a [N]:\t{a:.6g}\n")
            fid.write(f"b [m/s]:\t{b:.6g}\n")
            fid.write(f"c [W]:\t{c:.6g}\n")
            fid.write("*\n")
            fid.write("*SERIAL ELASTIC ELEMENT\n")
            fid.write(f"k_see_lin [N/m]:\t{ksee:.9g}\n")
            fid.write(f"k_see_nonlin [N/m^n_see]:\t{ksnl:.9g}\n")
            fid.write(f"n_see_nonlin []:\t{ns:.9g}\n")
            fid.write(f"QT length = ku [m]:\t{ptl:.6g}\n")
            fid.write(f"lin_to_nonlin_TH [%]:\t{SEE_TH:.6g}\n")
            fid.write("*\n")
            fid.write("*PARALLEL ELASTIC ELEMENT\n")
            fid.write(f"k_pee [N/m^n_pee]:\t{kpee:.9g}\n")
            fid.write(f"n_pee []:\t{np_pee:.9g}\n")
            fid.write("*\n")
            fid.write("*FORCE-LENGTH RELATIONSHIP\n")
            fid.write(f"KA_l_CE_opt [deg]:\t{KA_opt:.6g}\n")
            fid.write(f"WIDTH []:\t{WIDTH:.6g}\n")
            fid.write(f"l_CE_opt [m]:\t{l_CE_opt:.6g}\n")
            fid.write("#\n")
            fid.write("CONVERTED FORCE-VELOCITY-PARAMETERS\n")
            fid.write(f"vmax [m/s]:\t{vmax:.6g}\n")
            fid.write(f"fiso [N]:\t{fiso:.6g}\n")
            fid.write(f"pmax [W]:\t{pmax:.6g}\n")
            fid.write(f"vopt [m/s]:\t{vopt:.6g}\n")
            fid.write(f"fopt [N]:\t{fopt:.6g}\n")
            fid.write(f"efficiency [-]:\t{eta:.6g}\n")
            fid.write(f"curvature [-]:\t{kappa:.6g}\n")
            fid.write("#\n")

            # Header and data
            header = [
                "Time [s]",
                "Fz [N]",
                "X [m]",
                "V [m/s]",
                "A [m/s^2]",
                "V_SEE [m/s]",
                "F_CE [N]",
                "V_CE [m/s]",
                "F_PEE [N]",
                "F_MTC [N]",
                "V_MTC [m/s]",
                "GeomFun [-]",
                "dGeomFun [-]",
                "ActFun [-]",
                "force-length []",
                "l_SEE [m]",
                "l_CE [m]",
                "l_MTC [m]",
            ]
            fid.write("\t".join(header) + "\n")

            data_matrix = np.column_stack(
                [
                    t,
                    F,
                    X,
                    V,
                    dV,
                    v_SEE,
                    f_CE,
                    v_CE,
                    f_PEE,
                    f_MTC,
                    v_MTC,
                    GX,
                    dG,
                    AT,
                    FL,
                    l_SEE,
                    l_CE,
                    l_MTC,
                ]
            )

            for row in data_matrix:
                fid.write("\t".join(f"{val:20.10g}" for val in row) + "\n")

    results = dict(
        t=t,
        F=F,
        X=X,
        V=V,
        dV=dV,
        v_SEE=v_SEE,
        f_CE=f_CE,
        v_CE=v_CE,
        f_PEE=f_PEE,
        f_MTC=f_MTC,
        v_MTC=v_MTC,
        GX=GX,
        AT=AT,
        FL=FL,
        l_SEE=l_SEE,
        l_CE=l_CE,
        l_MTC=l_MTC,
    )
    return results


def main():
    import argparse

    parser = argparse.ArgumentParser(
        description="Simulate a leg extension with elastic elements "
        "(Python port of KneeExtElastic)."
    )
    parser.add_argument(
        "--isoQ",
        action="store_true",
        help="Simulate an isometric experiment (default: dynamic).",
    )
    parser.add_argument(
        "--output-dir",
        type=str,
        default=".",
        help="Directory to store output files (txt, pdf, png).",
    )
    parser.add_argument(
        "--no-plots",
        action="store_true",
        help="Do not generate/save plots.",
    )
    parser.add_argument(
        "--no-txt",
        action="store_true",
        help="Do not write the txt result file.",
    )

    args = parser.parse_args()

    results = knee_ext_elastic(
        isoQ=args.isoQ,
        output_dir=args.output_dir,
        save_plots=not args.no_plots,
        save_txt=not args.no_txt,
    )

    print(
        f"Simulation finished. "
        f"Computed {len(results['t'])} time steps. "
        f"Output written to {args.output_dir!r}."
    )


if __name__ == "__main__":
    main()
